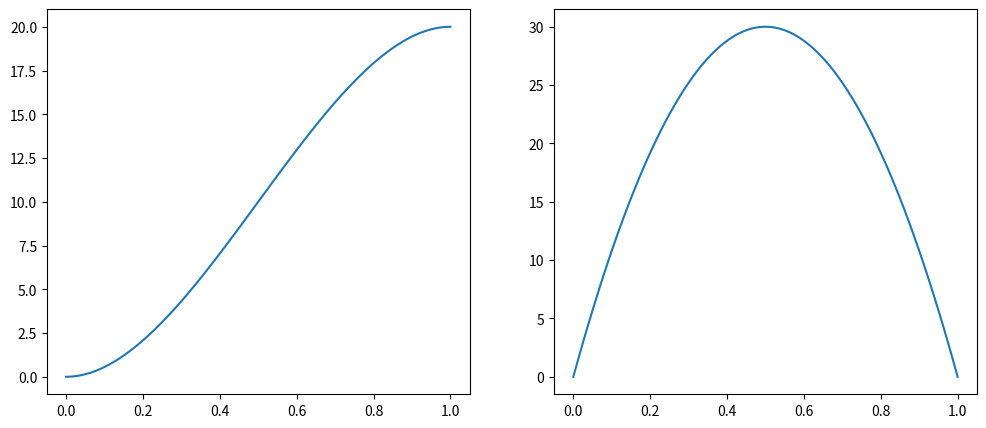
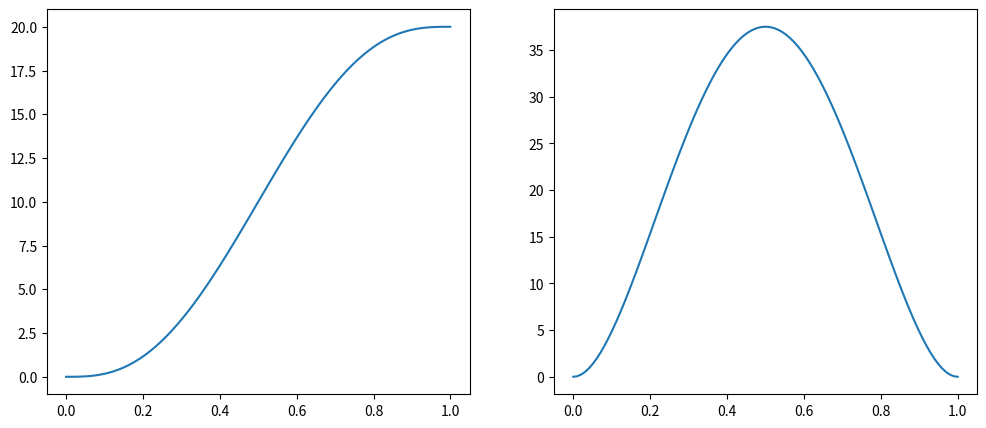

Reproduce these figures in Python, in order.
import numpy as np
import seaborn as sns
import matplotlib.pyplot as plt
def cubic_path_coefs(initial_position,initial_velocity,final_position,final_velocity,initial_time=0,final_time=1):
    matrix = np.array(
    [
        [1, initial_time, initial_time**2, initial_time**3],
        [0, 1, 2 * initial_time, 3 * initial_time**2],
        [1, final_time, final_time**2, final_time**3],
        [0, 1, 2 * final_time, 3 * final_time**2],
    ]
    )
    cubic_coefs = np.linalg.inv(matrix) @ np.array([initial_position,initial_velocity,final_position,final_velocity])
    return cubic_coefs

def quintic_path_coefs(initial_position,initial_velocity,initial_accel,final_position,final_velocity,final_accel,initial_time=0,final_time=1):
    matrix = np.array(
    [
        [1, initial_time, initial_time**2, initial_time**3, initial_time**4, initial_time**5],
        [0, 1, 2 * initial_time, 3 * initial_time**2, 4 * initial_time**3, 5 * initial_time**4],
        [0, 0, 2, 6 * initial_time, 12 * initial_time**2, 20 * initial_time**3],
        [1, final_time, final_time**2, final_time**3, final_time**4, final_time**5],
        [0, 1, 2 * final_time, 3 * final_time**2, 4 * final_time**3, 5 * final_time**4],
        [0, 0, 2, 6 * final_time, 12 * final_time**2, 20 * final_time**3],
    ]
    )
    quintic_coefs = np.linalg.inv(matrix) @ np.array([initial_position,initial_velocity,initial_accel,final_position,final_velocity,final_accel])
    return quintic_coefs


def main():
    initial_position = 0
    initial_velocity = 0
    final_velocity = 0
    final_position = 20
    initial_accel = 0
    final_accel = 0
    cubic_coefs = cubic_path_coefs(initial_position,initial_velocity,final_position,final_velocity)
    quintic_coefs = quintic_path_coefs(initial_position,initial_velocity,initial_accel,final_position,final_velocity,final_accel)
    t = np.linspace(0,1,100)
    cubic_position_eq = cubic_coefs[0] + cubic_coefs[1] * t + cubic_coefs[2] * t**2 + cubic_coefs[3] * t**3
    cubic_velocity_eq = cubic_coefs[1] + 2 * cubic_coefs[2] * t + 3 * cubic_coefs[3] * t**2
    quintic_position_eq = quintic_coefs[0] + quintic_coefs[1] * t + quintic_coefs[2] * t**2 + quintic_coefs[3] * t**3 + quintic_coefs[4] * t**4 + quintic_coefs[5] * t**5
    quintic_velocity_eq = quintic_coefs[1] * t + 2 * quintic_coefs[2] + 3 * quintic_coefs[3] * t**2 + 4 * quintic_coefs[4] * t**3 + 5 * quintic_coefs[5] * t**4
    fig, axes = plt.subplots(1, 2, figsize=(12, 5))
    sns.lineplot(x=t,y=cubic_position_eq,ax=axes[0])
    sns.lineplot(x=t,y=cubic_velocity_eq,ax=axes[1])
    plt.show()
    fig, axes = plt.subplots(1, 2, figsize=(12, 5))
    sns.lineplot(x=t,y=quintic_position_eq,ax=axes[0])
    sns.lineplot(x=t,y=quintic_velocity_eq,ax=axes[1])
    plt.show()
if __name__ == '__main__':
    main()
